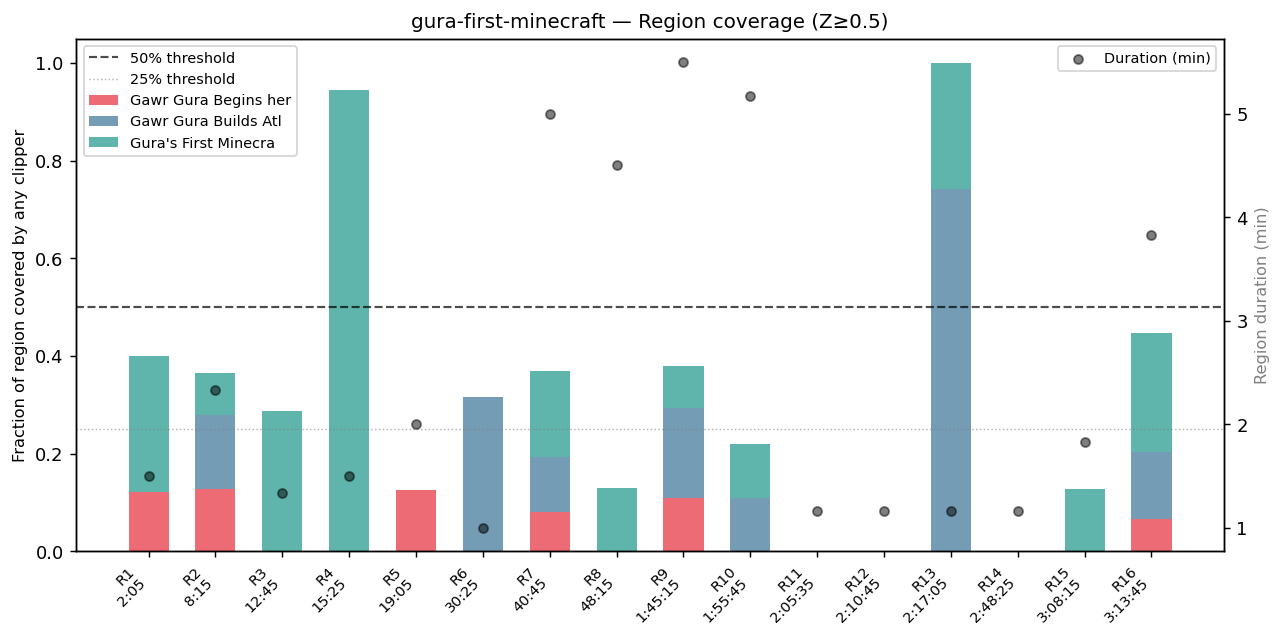

Source data for this figure (header and first rows):
region_index, start_seconds, end_seconds, start_hms, end_hms, duration_s, mean_engagement, max_engagement, covered_seconds_any, coverage_frac_any, coverage_frac_Gawr Gura Begins her, coverage_frac_Gawr Gura Builds Atl, coverage_frac_Gura's First Minecra, covered_at_0pct, covered_at_25pct, covered_at_50pct, covered_at_75pct
1, 125.0, 215.0, 2:05, 3:35, 90.0, 1.239, 1.433, 25.0, 0.2778, 0.1222, 0.0, 0.2778, 1, 1, 0, 0
2, 495.0, 635.0, 8:15, 10:35, 140.0, 1.115, 1.246, 49.0, 0.35, 0.1286, 0.15, 0.0857, 1, 1, 0, 0
3, 765.0, 845.0, 12:45, 14:05, 80.0, 1.513, 1.762, 23.0, 0.2875, 0.0, 0.0, 0.2875, 1, 1, 0, 0
4, 925.0, 1015, 15:25, 16:55, 90.0, 1.572, 1.84, 85.0, 0.9444, 0.0, 0.0, 0.9444, 1, 1, 1, 1
5, 1145, 1265, 19:05, 21:05, 120.0, 1.188, 1.327, 15.0, 0.125, 0.125, 0.0, 0.0, 1, 0, 0, 0
6, 1825, 1885, 30:25, 31:25, 60.0, 1.228, 1.276, 19.0, 0.3167, 0.0, 0.3167, 0.0, 1, 1, 0, 0
7, 2445, 2745, 40:45, 45:45, 300.0, 1.18, 1.407, 91.0, 0.3033, 0.08, 0.1133, 0.1767, 1, 1, 0, 0
8, 2895, 3165, 48:15, 52:45, 270.0, 1.307, 1.574, 35.0, 0.1296, 0.0, 0.0, 0.1296, 1, 0, 0, 0
9, 6315, 6645, 1:45:15, 1:50:45, 330.0, 1.173, 1.349, 92.0, 0.2788, 0.1091, 0.1848, 0.0848, 1, 1, 0, 0
10, 6945, 7255, 1:55:45, 2:00:55, 310.0, 1.174, 1.413, 48.0, 0.1548, 0.0, 0.1097, 0.1097, 1, 0, 0, 0
11, 7535, 7605, 2:05:35, 2:06:45, 70.0, 1.513, 1.777, 0.0, 0.0, 0.0, 0.0, 0.0, 0, 0, 0, 0
12, 7845, 7915, 2:10:45, 2:11:55, 70.0, 1.22, 1.316, 0.0, 0.0, 0.0, 0.0, 0.0, 0, 0, 0, 0
13, 8225, 8295, 2:17:05, 2:18:15, 70.0, 1.734, 1.944, 53.0, 0.7571, 0.0, 0.7429, 0.5, 1, 1, 1, 1
14, 10105, 10175, 2:48:25, 2:49:35, 70.0, 1.48, 1.637, 0.0, 0.0, 0.0, 0.0, 0.0, 0, 0, 0, 0
15, 11295, 11405, 3:08:15, 3:10:05, 110.0, 1.155, 1.295, 14.0, 0.1273, 0.0, 0.0, 0.1273, 1, 0, 0, 0
16, 11625, 11855, 3:13:45, 3:17:35, 230.0, 1.273, 1.777, 70.0, 0.3043, 0.0652, 0.1391, 0.2435, 1, 1, 0, 0
